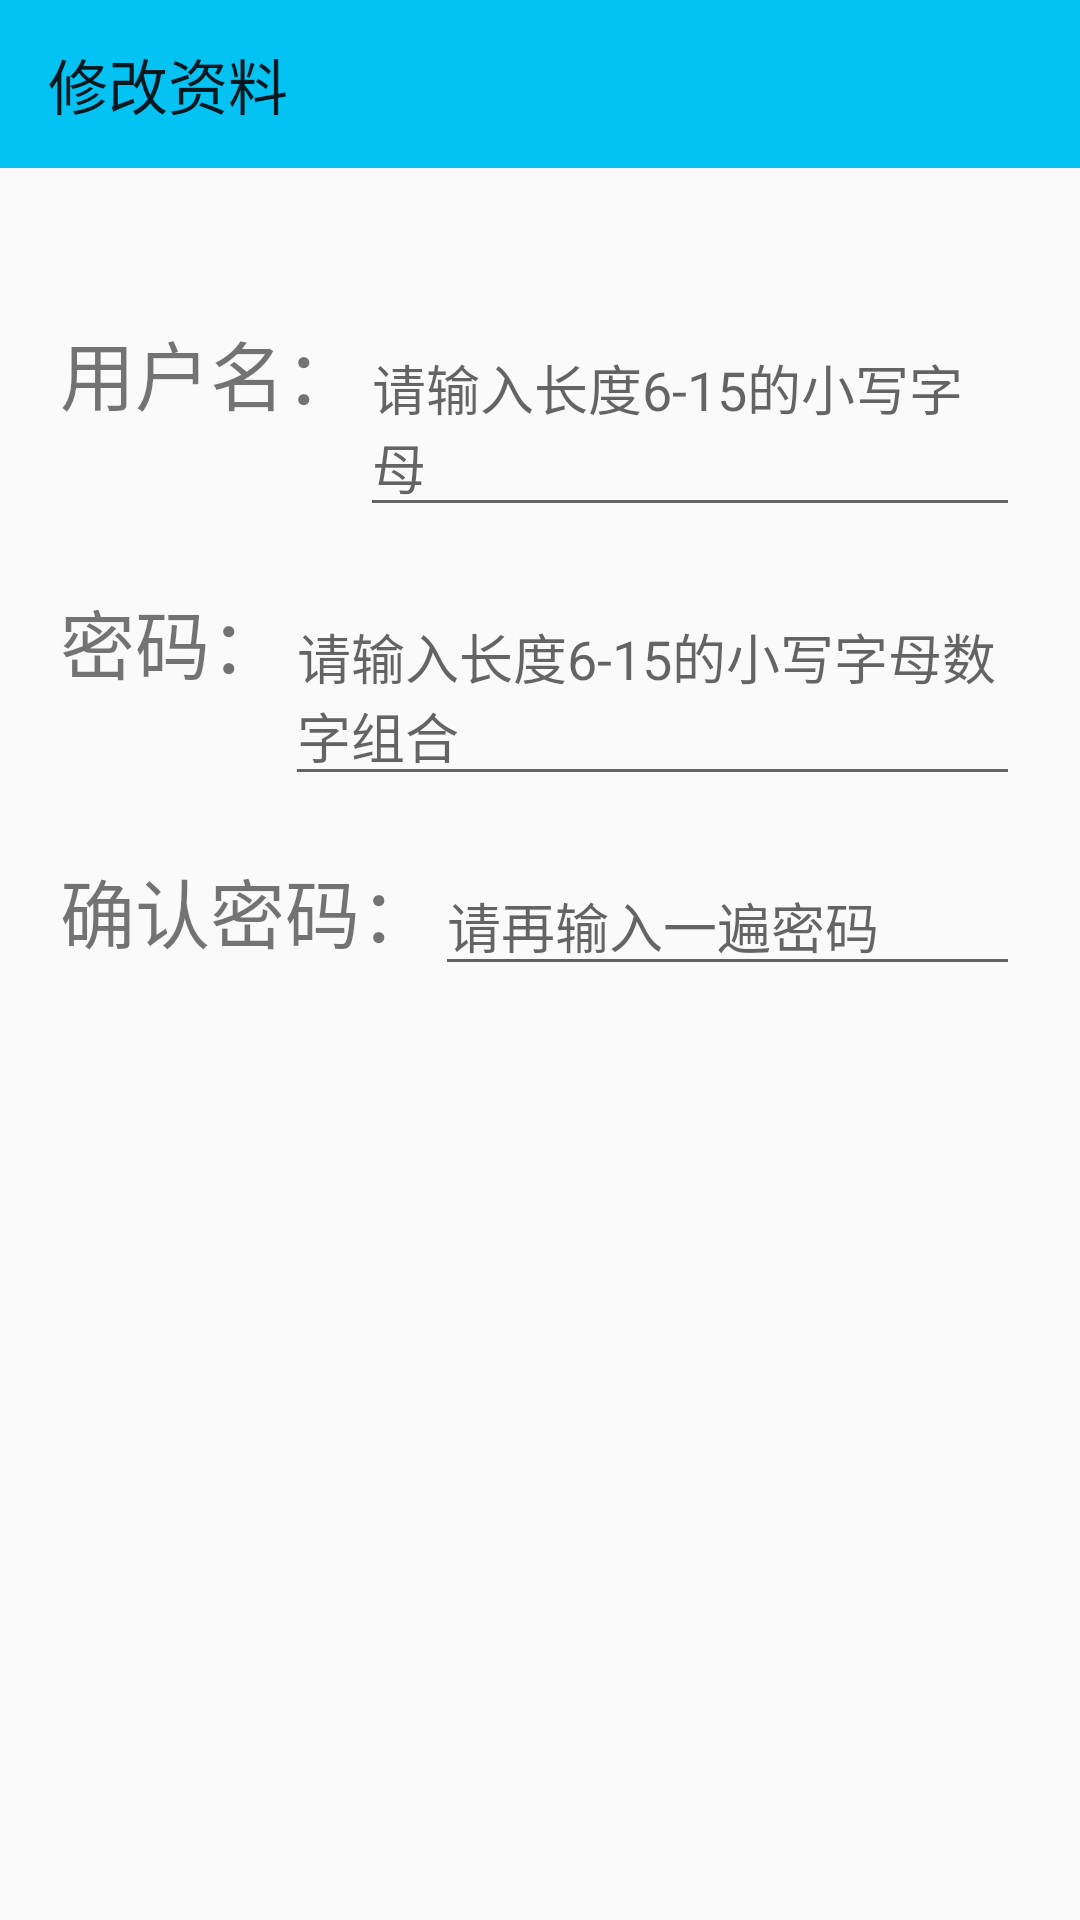

This screen was rendered from an Android layout file. Write that file and the resources it references.
<!-- AndroidManifest.xml: application theme Theme.BigHomework1 -->
<!-- res/layout/activity_change_personal_data.xml -->
<?xml version="1.0" encoding="utf-8"?>
<LinearLayout xmlns:android="http://schemas.android.com/apk/res/android"
    xmlns:app="http://schemas.android.com/apk/res-auto"
    xmlns:tools="http://schemas.android.com/tools"
    android:layout_width="match_parent"
    android:layout_height="match_parent"
    android:orientation="vertical"
    tools:context=".ChangePersonalData">

    <androidx.appcompat.widget.Toolbar
        android:layout_width="match_parent"
        android:layout_height="?attr/actionBarSize"
        app:title="修改资料"
        android:background="@color/blue"
        app:navigationIcon="@drawable/baseline_arrow_back"/>

    <View
        android:layout_width="match_parent"
        android:layout_height="30dp"/>


    <LinearLayout
        android:layout_width="match_parent"
        android:layout_height="wrap_content"
        android:layout_margin="20dp"
        android:orientation="horizontal">

        <TextView
            android:layout_width="wrap_content"
            android:layout_height="match_parent"
            android:text="用户名："
            android:textSize="25sp"/>

        <EditText
            android:layout_width="0dp"
            android:layout_height="wrap_content"
            android:layout_weight="1"
            android:hint="请输入长度6-15的小写字母"/>

    </LinearLayout>

    <LinearLayout
        android:layout_width="match_parent"
        android:layout_height="wrap_content"
        android:layout_marginLeft="20dp"
        android:layout_marginRight="20dp"
        android:orientation="horizontal">

        <TextView
            android:layout_width="wrap_content"
            android:layout_height="match_parent"
            android:text="密码："
            android:textSize="25sp"/>

        <EditText
            android:layout_width="0dp"
            android:layout_height="wrap_content"
            android:layout_weight="1"
            android:hint="请输入长度6-15的小写字母数字组合"/>

    </LinearLayout>

    <LinearLayout
        android:layout_width="match_parent"
        android:layout_height="wrap_content"
        android:layout_margin="20dp"
        android:orientation="horizontal">

        <TextView
            android:layout_width="wrap_content"
            android:layout_height="match_parent"
            android:text="确认密码："
            android:textSize="25sp"/>

        <EditText
            android:layout_width="0dp"
            android:layout_height="wrap_content"
            android:layout_weight="1"
            android:hint="请再输入一遍密码"/>

    </LinearLayout>




























</LinearLayout>
<!-- resources referenced by this layout -->
<resources>
  <color name="blue">#04C3F3</color>
  <style name="Theme.BigHomework1" parent="Base.Theme.BigHomework1" />
  <style name="Base.Theme.BigHomework1" parent="Theme.MaterialComponents.DayNight.NoActionBar.Bridge">
          
          
      </style>
</resources>
